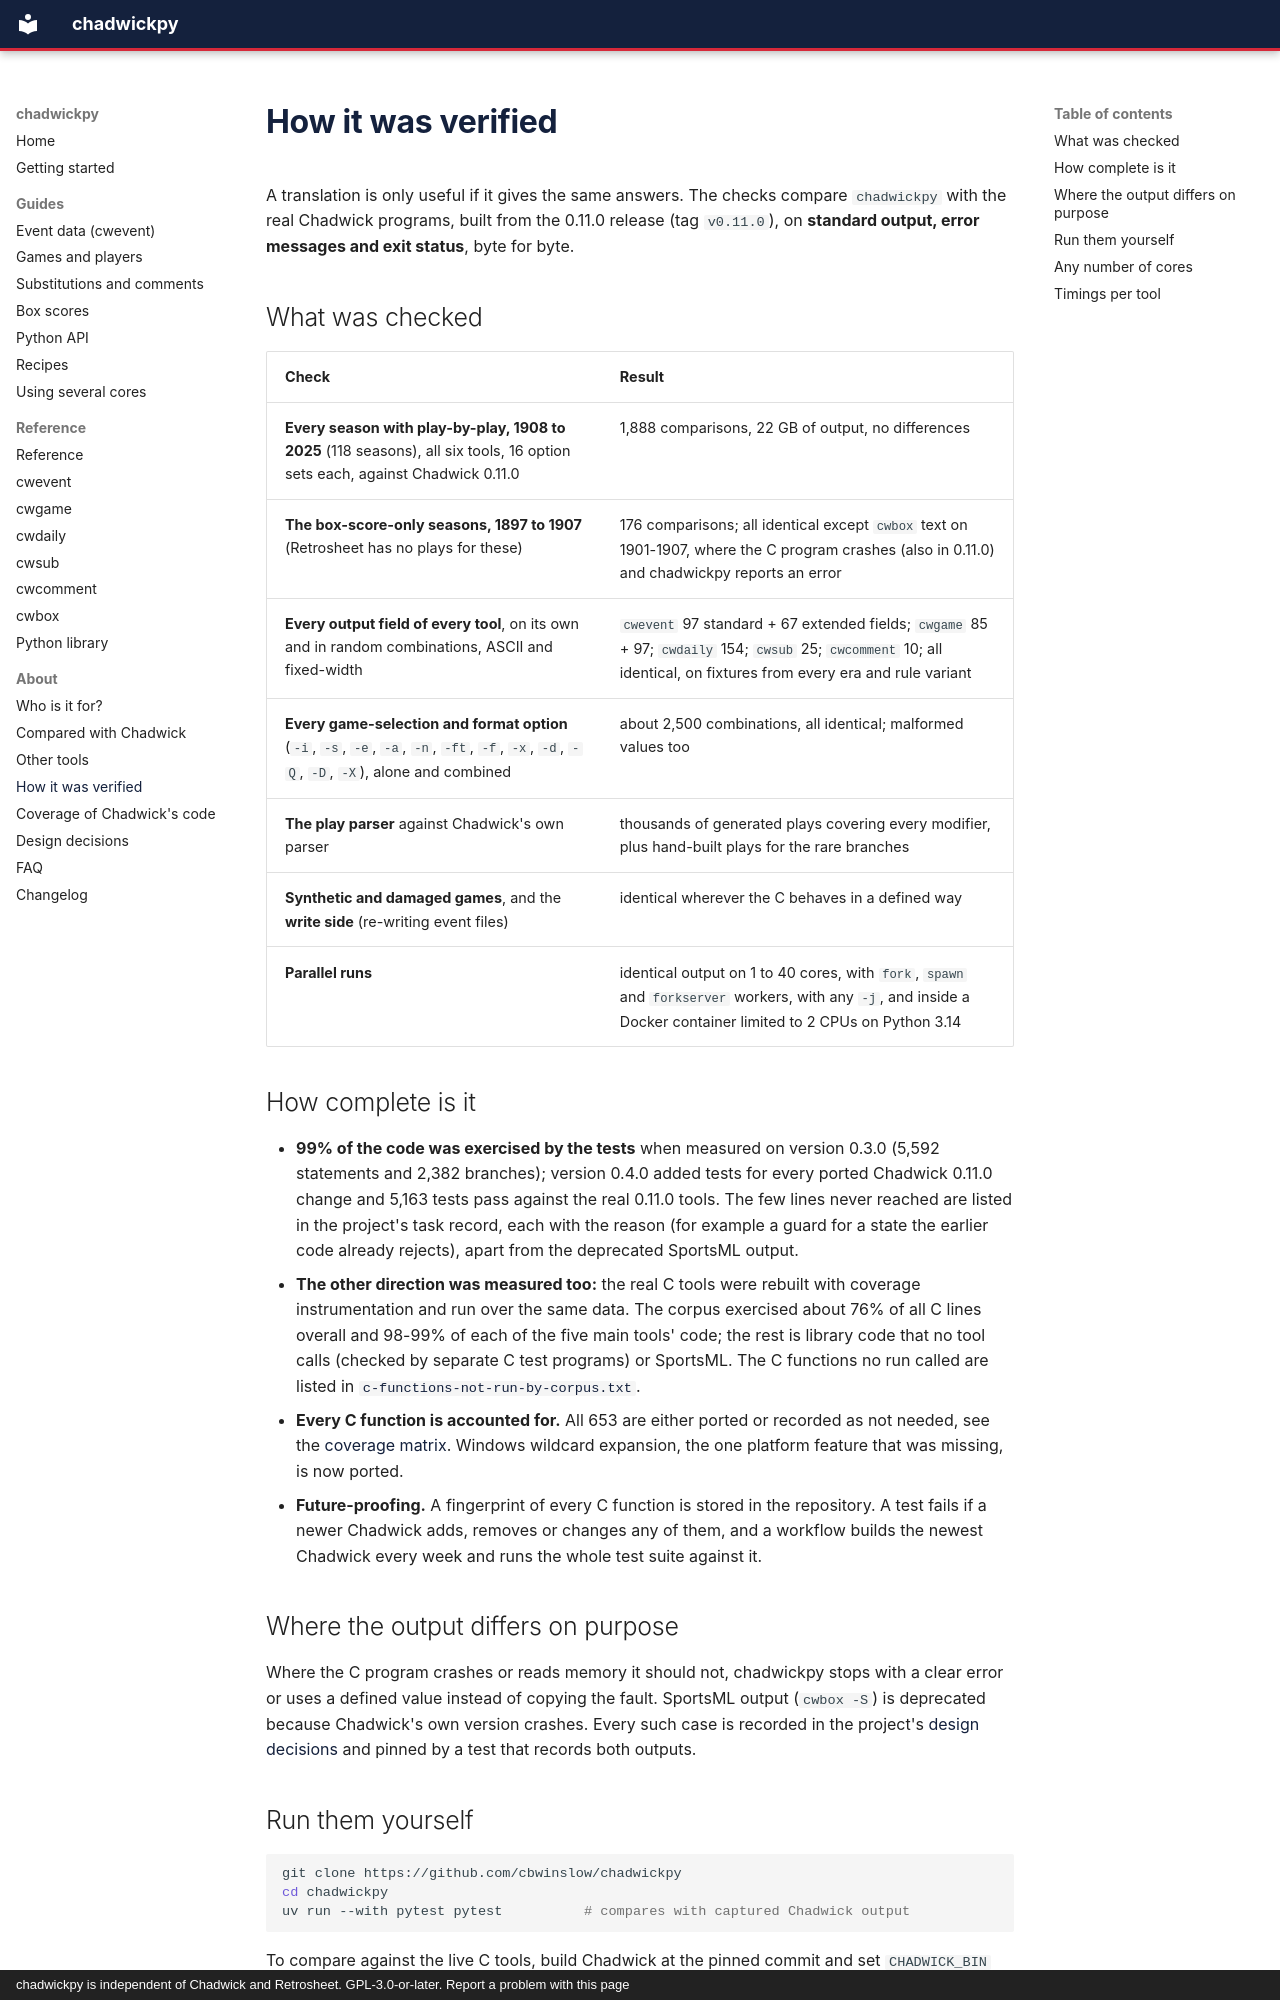

repository: cbwinslow/chadwickpy · page: about/verification/index.html · generator: mkdocs · copyright: chadwickpy is independent of Chadwick and Retrosheet. GPL-3.0-or-later. Report a problem with this page

---
description: How chadwickpy output is proven identical to the real Chadwick tools - every season with game data from 1897 to 2025, every field and option, 99% of the code exercised, a weekly check against the newest Chadwick - and how to run the checks yourself.
---

# How it was verified

A translation is only useful if it gives the same answers. The checks compare `chadwickpy` with the
real Chadwick programs, built from the 0.11.0 release (tag `v0.11.0`), on **standard output, error messages and exit
status**, byte for byte.

## What was checked

| Check | Result |
|---|---|
| **Every season with play-by-play, 1908 to 2025** (118 seasons), all six tools, 16 option sets each, against Chadwick 0.11.0 | 1,888 comparisons, 22 GB of output, no differences |
| **The box-score-only seasons, 1897 to 1907** (Retrosheet has no plays for these) | 176 comparisons; all identical except `cwbox` text on 1901-1907, where the C program crashes (also in 0.11.0) and chadwickpy reports an error |
| **Every output field of every tool**, on its own and in random combinations, ASCII and fixed-width | `cwevent` 97 standard + 67 extended fields; `cwgame` 85 + 97; `cwdaily` 154; `cwsub` 25; `cwcomment` 10; all identical, on fixtures from every era and rule variant |
| **Every game-selection and format option** (`-i`, `-s`, `-e`, `-a`, `-n`, `-ft`, `-f`, `-x`, `-d`, `-Q`, `-D`, `-X`), alone and combined | about 2,500 combinations, all identical; malformed values too |
| **The play parser** against Chadwick's own parser | thousands of generated plays covering every modifier, plus hand-built plays for the rare branches |
| **Synthetic and damaged games**, and the **write side** (re-writing event files) | identical wherever the C behaves in a defined way |
| **Parallel runs** | identical output on 1 to 40 cores, with `fork`, `spawn` and `forkserver` workers, with any `-j`, and inside a Docker container limited to 2 CPUs on Python 3.14 |

## How complete is it

* **99% of the code was exercised by the tests** when measured on version 0.3.0 (5,592 statements and
  2,382 branches); version 0.4.0 added tests for every ported Chadwick 0.11.0 change and 5,163 tests pass
  against the real 0.11.0 tools. The few lines never reached are listed in the project's task record, each with the reason (for example a
  guard for a state the earlier code already rejects), apart from the deprecated SportsML output.
* **The other direction was measured too:** the real C tools were rebuilt with coverage
  instrumentation and run over the same data. The corpus exercised about 76% of all C lines overall and
  98-99% of each of the five main tools' code; the rest is library code that no tool calls (checked by
  separate C test programs) or SportsML. The C functions no run called are listed in
  [`c-functions-not-run-by-corpus.txt`](c-functions-not-run-by-corpus.txt).
* **Every C function is accounted for.** All 653 are either ported or recorded as not needed, see the
  [coverage matrix](coverage-matrix.md). Windows wildcard expansion, the one platform feature that was
  missing, is now ported.
* **Future-proofing.** A fingerprint of every C function is stored in the repository. A test fails if a
  newer Chadwick adds, removes or changes any of them, and a workflow builds the newest Chadwick every
  week and runs the whole test suite against it.
